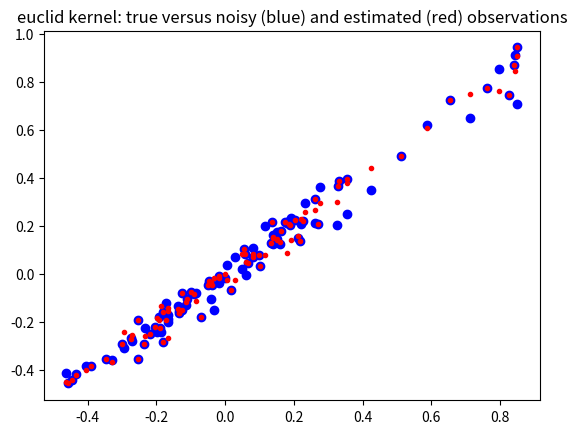
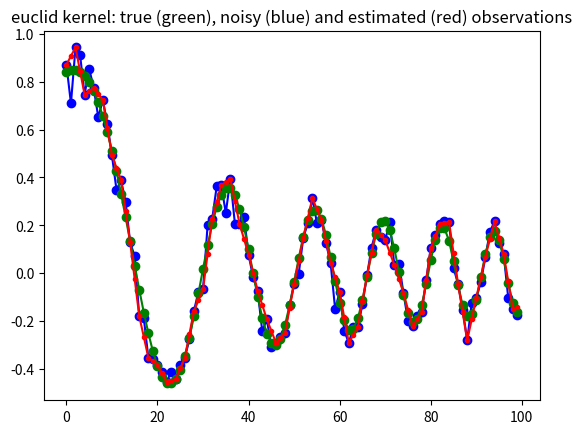
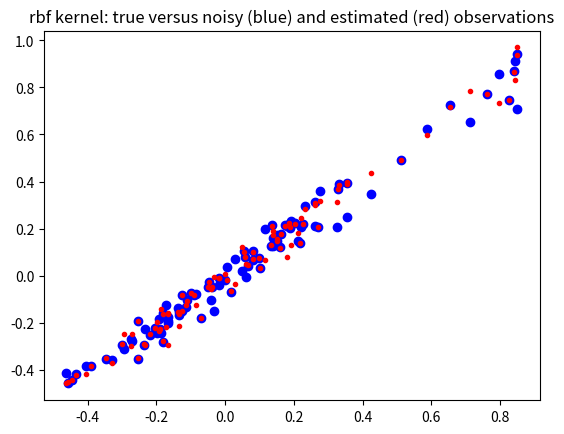
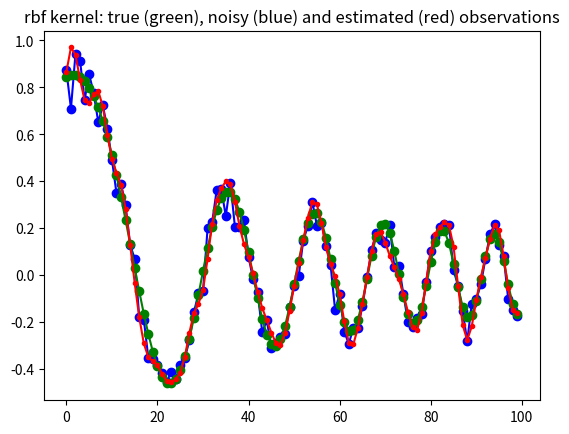
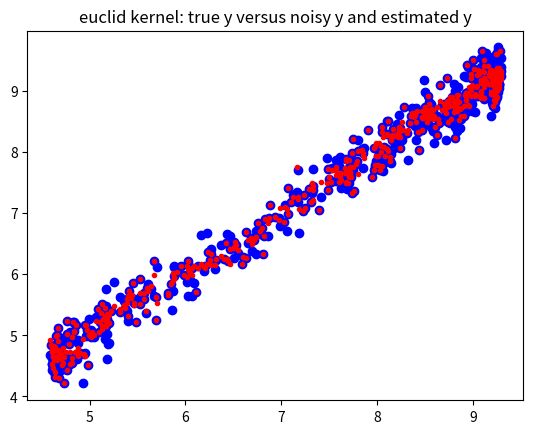
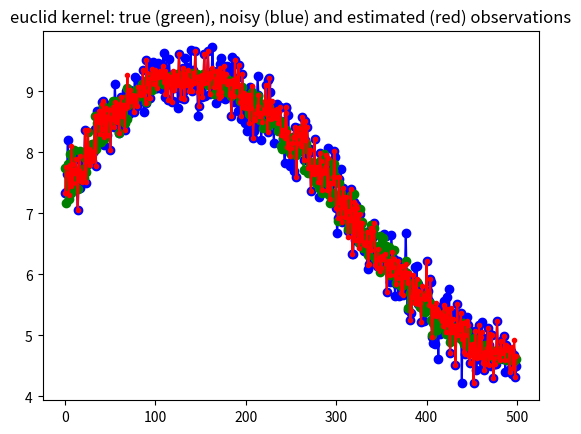
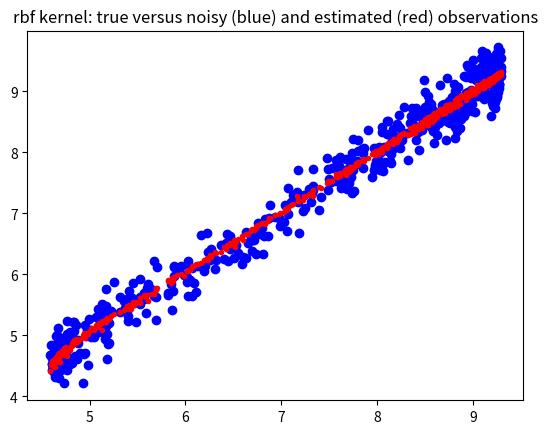
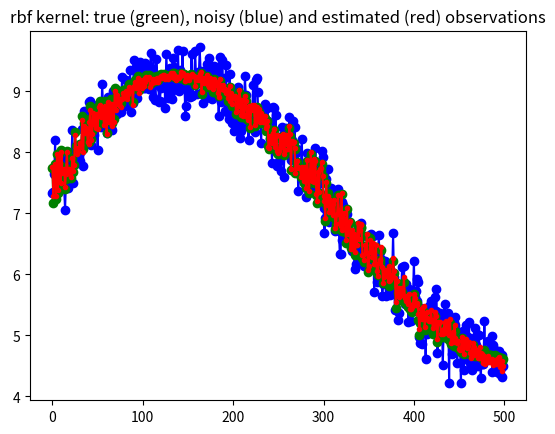

Generate these figures, in order, with matplotlib:
'''Kernel Ridge Regression for local non-parametric regression'''

import numpy as np
from scipy import spatial as ssp
import matplotlib.pylab as plt


def kernel_rbf(x, y, scale=1, **kwds):
    # scale = kwds.get('scale',1)
    dist = ssp.minkowski_distance_p(x[:, np.newaxis, :], y[np.newaxis, :, :], 2)
    return np.exp(-0.5 / scale * (dist))


def kernel_euclid(x, y, p=2, **kwds):
    return ssp.minkowski_distance(x[:, np.newaxis, :], y[np.newaxis, :, :], p)


class GaussProcess:
    '''class to perform kernel ridge regression (gaussian process)

    Warning: this class is memory intensive, it creates nobs x nobs distance
    matrix and its inverse, where nobs is the number of rows (observations).
    See sparse version for larger number of observations


    Notes
    -----

    Todo:
    * normalize multidimensional x array on demand, either by var or cov
    * add confidence band
    * automatic selection or proposal of smoothing parameters

    Note: this is different from kernel smoothing regression,
       see for example https://en.wikipedia.org/wiki/Kernel_smoother

    In this version of the kernel ridge regression, the training points
    are fitted exactly.
    Needs a fast version for leave-one-out regression, for fitting each
    observation on all the other points.
    This version could be numerically improved for the calculation for many
    different values of the ridge coefficient. see also short summary by
[redacted]

    Needs verification and possibly additional statistical results or
    summary statistics for interpretation, but this is a problem with
    non-parametric, non-linear methods.

    Reference
    ---------

    Rasmussen, C.E. and C.K.I. Williams, 2006, Gaussian Processes for Machine
    Learning, the MIT Press, www.GaussianProcess.org/gpal, chapter 2

    a short summary of the kernel ridge regression is at
    http://www.ics.uci.edu/~welling/teaching/KernelsICS273B/Kernel-Ridge.pdf
    '''

    def __init__(self, x, y=None, kernel=kernel_rbf,
                 scale=0.5, ridgecoeff=1e-10, **kwds):
        '''
        Parameters
        ----------
        x : 2d array (N,K)
           data array of explanatory variables, columns represent variables
           rows represent observations
        y : 2d array (N,1) (optional)
           endogenous variable that should be fitted or predicted
           can alternatively be specified as parameter to fit method
        kernel : function, default: kernel_rbf
           kernel: (x1,x2)->kernel matrix is a function that takes as parameter
           two column arrays and return the kernel or distance matrix
        scale : float (optional)
           smoothing parameter for the rbf kernel
        ridgecoeff : float (optional)
           coefficient that is multiplied with the identity matrix in the
           ridge regression

        Notes
        -----
        After initialization, kernel matrix is calculated and if y is given
        as parameter then also the linear regression parameter and the
        fitted or estimated y values, yest, are calculated. yest is available
        as an attribute in this case.

        Both scale and the ridge coefficient smooth the fitted curve.

        '''

        self.x = x
        self.kernel = kernel
        self.scale = scale
        self.ridgecoeff = ridgecoeff
        self.distxsample = kernel(x, x, scale=scale)
        self.Kinv = np.linalg.inv(self.distxsample +
                                  np.eye(*self.distxsample.shape) * ridgecoeff)
        if y is not None:
            self.y = y
            self.yest = self.fit(y)

    def fit(self, y):
        '''fit the training explanatory variables to a sample ouput variable'''
        self.parest = np.dot(self.Kinv, y)  # self.kernel(y,y,scale=self.scale))
        yhat = np.dot(self.distxsample, self.parest)
        return yhat

    ##        print ds33.shape
    ##        ds33_2 = kernel(x,x[::k,:],scale=scale)
    ##        dsinv = np.linalg.inv(ds33+np.eye(*distxsample.shape)*ridgecoeff)
    ##        B = np.dot(dsinv,y[::k,:])
    def predict(self, x):
        '''predict new y values for a given array of explanatory variables'''
        self.xpredict = x
        distxpredict = self.kernel(x, self.x, scale=self.scale)
        self.ypredict = np.dot(distxpredict, self.parest)
        return self.ypredict

    def plot(self, y, plt=plt):
        '''some basic plots'''
        # todo return proper graph handles
        plt.figure()
        plt.plot(self.x, self.y, 'bo-', self.x, self.yest, 'r.-')
        plt.title('sample (training) points')
        plt.figure()
        plt.plot(self.xpredict, y, 'bo-', self.xpredict, self.ypredict, 'r.-')
        plt.title('all points')


def example1():
    m, k = 500, 4
    upper = 6
    scale = 10
    xs1a = np.linspace(1, upper, m)[:, np.newaxis]
    xs1 = xs1a * np.ones((1, 4)) + 1 / (1.0 + np.exp(np.random.randn(m, k)))
    xs1 /= np.std(xs1[::k, :], 0)  # normalize scale, could use cov to normalize
    y1true = np.sum(np.sin(xs1) + np.sqrt(xs1), 1)[:, np.newaxis]
    y1 = y1true + 0.250 * np.random.randn(m, 1)

    stride = 2  # use only some points as trainig points e.g 2 means every 2nd
    gp1 = GaussProcess(xs1[::stride, :], y1[::stride, :], kernel=kernel_euclid,
                       ridgecoeff=1e-10)
    yhatr1 = gp1.predict(xs1)
    plt.figure()
    plt.plot(y1true, y1, 'bo', y1true, yhatr1, 'r.')
    plt.title('euclid kernel: true y versus noisy y and estimated y')
    plt.figure()
    plt.plot(y1, 'bo-', y1true, 'go-', yhatr1, 'r.-')
    plt.title('euclid kernel: true (green), noisy (blue) and estimated (red) ' +
              'observations')

    gp2 = GaussProcess(xs1[::stride, :], y1[::stride, :], kernel=kernel_rbf,
                       scale=scale, ridgecoeff=1e-1)
    yhatr2 = gp2.predict(xs1)
    plt.figure()
    plt.plot(y1true, y1, 'bo', y1true, yhatr2, 'r.')
    plt.title('rbf kernel: true versus noisy (blue) and estimated (red) observations')
    plt.figure()
    plt.plot(y1, 'bo-', y1true, 'go-', yhatr2, 'r.-')
    plt.title('rbf kernel: true (green), noisy (blue) and estimated (red) ' +
              'observations')
    # gp2.plot(y1)


def example2(m=100, scale=0.01, stride=2):
    # m,k = 100,1
    upper = 6
    xs1 = np.linspace(1, upper, m)[:, np.newaxis]
    y1true = np.sum(np.sin(xs1 ** 2), 1)[:, np.newaxis] / xs1
    y1 = y1true + 0.05 * np.random.randn(m, 1)

    ridgecoeff = 1e-10
    # stride = 2 #use only some points as trainig points e.g 2 means every 2nd
    gp1 = GaussProcess(xs1[::stride, :], y1[::stride, :], kernel=kernel_euclid,
                       ridgecoeff=1e-10)
    yhatr1 = gp1.predict(xs1)
    plt.figure()
    plt.plot(y1true, y1, 'bo', y1true, yhatr1, 'r.')
    plt.title('euclid kernel: true versus noisy (blue) and estimated (red) observations')
    plt.figure()
    plt.plot(y1, 'bo-', y1true, 'go-', yhatr1, 'r.-')
    plt.title('euclid kernel: true (green), noisy (blue) and estimated (red) ' +
              'observations')

    gp2 = GaussProcess(xs1[::stride, :], y1[::stride, :], kernel=kernel_rbf,
                       scale=scale, ridgecoeff=1e-2)
    yhatr2 = gp2.predict(xs1)
    plt.figure()
    plt.plot(y1true, y1, 'bo', y1true, yhatr2, 'r.')
    plt.title('rbf kernel: true versus noisy (blue) and estimated (red) observations')
    plt.figure()
    plt.plot(y1, 'bo-', y1true, 'go-', yhatr2, 'r.-')
    plt.title('rbf kernel: true (green), noisy (blue) and estimated (red) ' +
              'observations')
    # gp2.plot(y1)


if __name__ == '__main__':
    example2()
    # example2(m=1000, scale=0.01)
    # example2(m=100, scale=0.5)   # oversmoothing
    # example2(m=2000, scale=0.005) # this looks good for rbf, zoom in
    # example2(m=200, scale=0.01,stride=4)
    example1()
    # plt.show()
